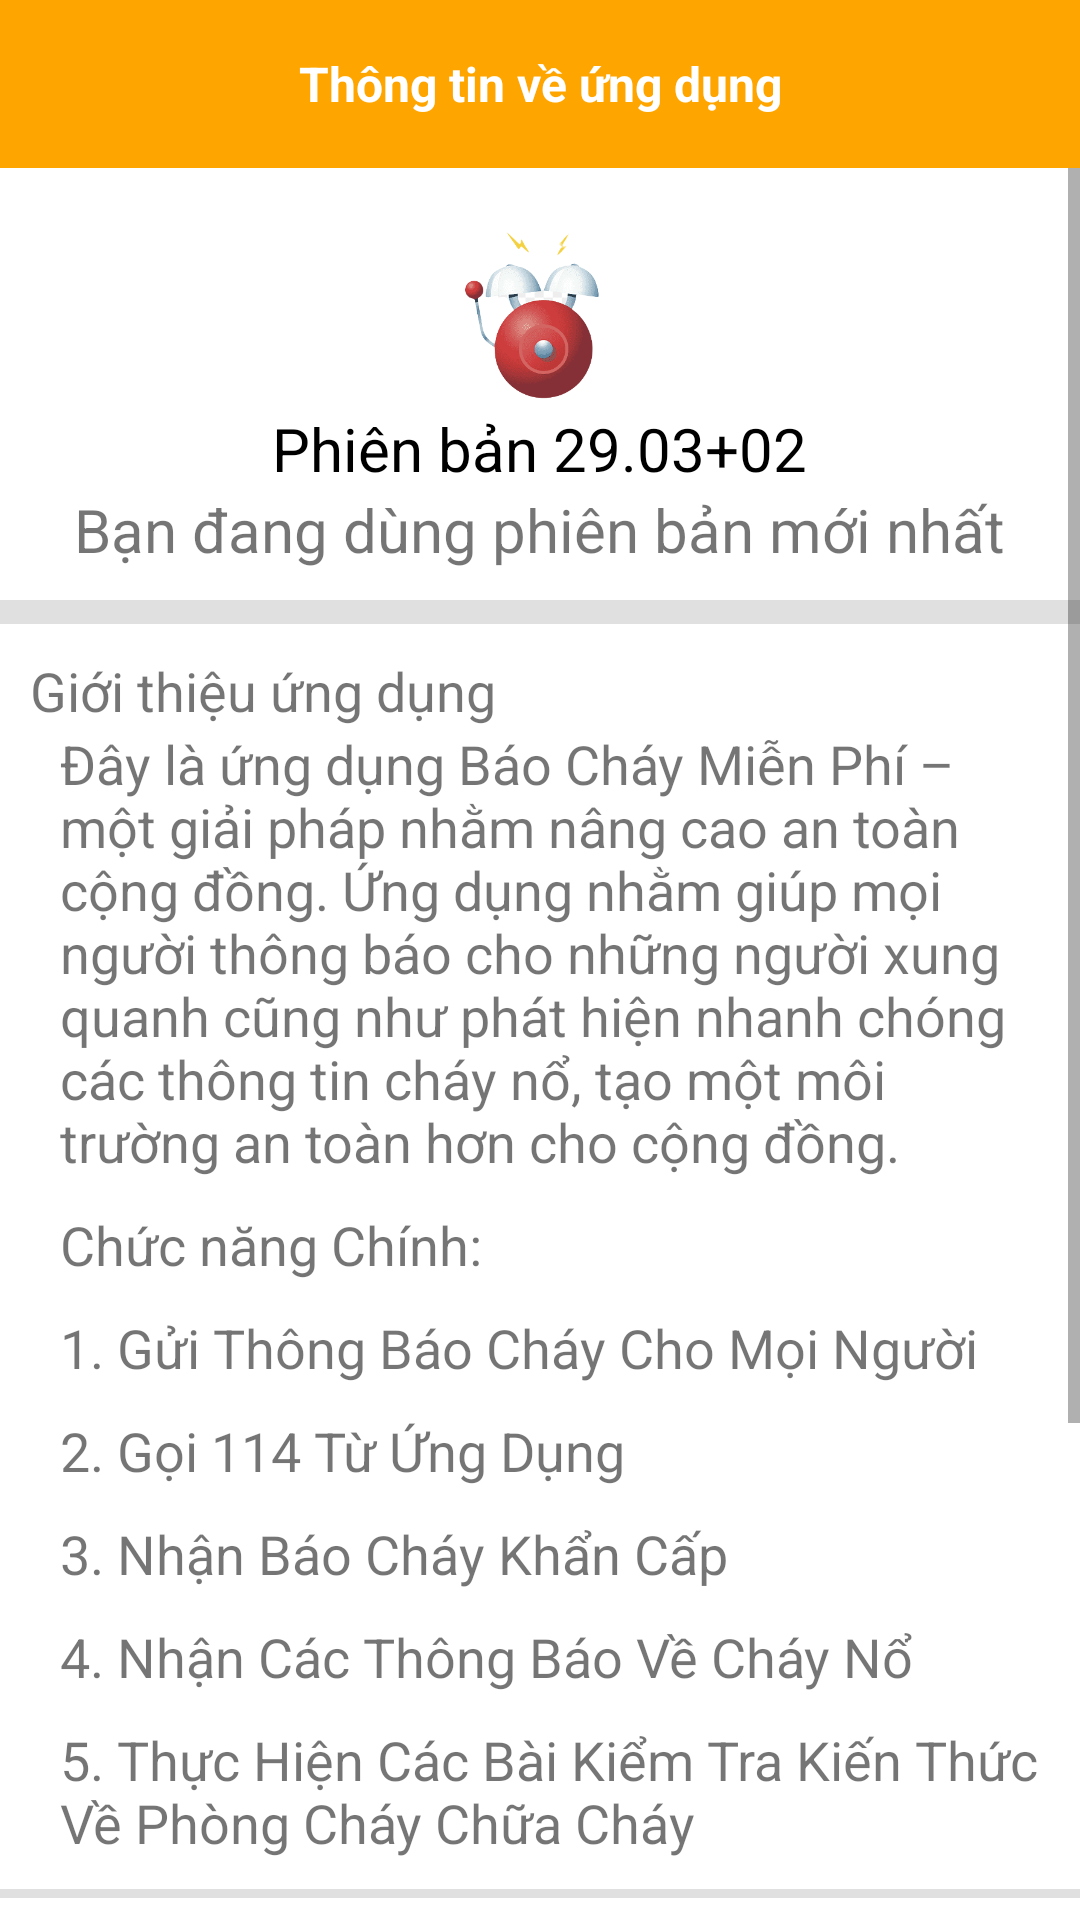

Layout XML and referenced resources for this Android screen:
<!-- AndroidManifest.xml: application theme Theme.DA_Test -->
<!-- res/layout/activity_info.xml -->
<?xml version="1.0" encoding="utf-8"?>
<LinearLayout xmlns:android="http://schemas.android.com/apk/res/android"
    android:layout_width="match_parent"
    android:layout_height="match_parent"
    android:orientation="vertical">

    <androidx.appcompat.widget.Toolbar
        android:id="@+id/toolbar"
        android:layout_width="match_parent"
        android:layout_height="?attr/actionBarSize"
        android:background="@color/orange">

        <TextView
            android:layout_width="wrap_content"
            android:layout_height="wrap_content"
            android:layout_gravity="center"
            android:text="Thông tin về ứng dụng"
            android:textColor="@android:color/white"
            android:textSize="16sp"
            android:textStyle="bold" />

    </androidx.appcompat.widget.Toolbar>

    <ScrollView
        android:layout_width="match_parent"
        android:layout_height="wrap_content">

        <LinearLayout
            android:layout_width="wrap_content"
            android:layout_height="wrap_content"
            android:background="#E0E0E0"
            android:orientation="vertical">


            <LinearLayout
                android:layout_width="match_parent"
                android:layout_height="wrap_content"
                android:background="@color/white"
                android:gravity="center"
                android:orientation="vertical"
                android:padding="10dp">

                <ImageView
                    android:layout_width="70dp"
                    android:layout_height="70dp"
                    android:src="@drawable/fire_bell" />

                <TextView
                    android:layout_width="wrap_content"
                    android:layout_height="wrap_content"
                    android:text="Phiên bản 29.03+02"
                    android:textColor="@color/black"
                    android:textSize="20sp" />

                <TextView
                    android:layout_width="wrap_content"
                    android:layout_height="wrap_content"
                    android:text="Bạn đang dùng phiên bản mới nhất"
                    android:textSize="20sp" />
            </LinearLayout>

            <LinearLayout
                android:layout_width="match_parent"
                android:layout_height="wrap_content"
                android:layout_marginTop="8dp"
                android:background="@color/white"
                android:orientation="vertical"
                android:padding="10dp">

                <TextView
                    android:id="@+id/introduction"
                    android:layout_width="match_parent"
                    android:layout_height="wrap_content"
                    android:text="Giới thiệu ứng dụng"
                    android:textSize="18sp" />

                <TextView
                    android:id="@+id/description"
                    android:layout_width="match_parent"
                    android:layout_height="wrap_content"
                    android:layout_marginStart="10dp"
                    android:text="Đây là ứng dụng Báo Cháy Miễn Phí – một giải pháp nhằm nâng cao an toàn cộng đồng. Ứng dụng nhằm giúp mọi người thông báo cho những người xung quanh cũng như phát hiện nhanh chóng các thông tin cháy nổ, tạo một môi trường an toàn hơn cho cộng đồng."
                    android:textSize="18sp" />

                <TextView
                    android:id="@+id/functions"
                    android:layout_width="match_parent"
                    android:layout_height="wrap_content"
                    android:layout_marginStart="10dp"
                    android:layout_marginTop="10dp"
                    android:text="Chức năng Chính:"
                    android:textSize="18sp" />

                <TextView
                    android:id="@+id/function1"
                    android:layout_width="match_parent"
                    android:layout_height="wrap_content"
                    android:layout_marginStart="10dp"
                    android:layout_marginTop="10dp"
                    android:text="1. Gửi Thông Báo Cháy Cho Mọi Người"
                    android:textSize="18sp" />

                <TextView
                    android:id="@+id/function2"
                    android:layout_width="match_parent"
                    android:layout_height="wrap_content"
                    android:layout_marginStart="10dp"
                    android:layout_marginTop="10dp"
                    android:text="2. Gọi 114 Từ Ứng Dụng"
                    android:textSize="18sp" />

                <TextView
                    android:id="@+id/function3"
                    android:layout_width="match_parent"
                    android:layout_height="wrap_content"
                    android:layout_marginStart="10dp"
                    android:layout_marginTop="10dp"
                    android:text="3. Nhận Báo Cháy Khẩn Cấp"
                    android:textSize="18sp" />

                <TextView
                    android:id="@+id/function4"
                    android:layout_width="match_parent"
                    android:layout_height="wrap_content"
                    android:layout_marginStart="10dp"
                    android:layout_marginTop="10dp"
                    android:text="4. Nhận Các Thông Báo Về Cháy Nổ"
                    android:textSize="18sp" />

                <TextView
                    android:id="@+id/function5"
                    android:layout_width="match_parent"
                    android:layout_height="wrap_content"
                    android:layout_marginStart="10dp"
                    android:layout_marginTop="10dp"
                    android:text="5. Thực Hiện Các Bài Kiểm Tra Kiến Thức Về Phòng Cháy Chữa Cháy"
                    android:textSize="18sp" />

            </LinearLayout>

            <LinearLayout
                android:layout_width="match_parent"
                android:layout_height="wrap_content"
                android:layout_marginTop="3dp"
                android:background="@color/white"
                android:orientation="horizontal"
                android:padding="10dp">

                <TextView
                    android:id="@+id/terms"
                    android:layout_width="wrap_content"
                    android:layout_height="wrap_content"
                    android:text="Điều khoản sử dụng và chính sách bảo mật"
                    android:textSize="18sp" />

                <ImageView
                    android:id="@+id/img_dieukhoan"
                    android:layout_width="25dp"
                    android:layout_height="25dp"
                    android:layout_marginStart="5dp"
                    android:src="@drawable/ic_1" />
            </LinearLayout>

            <LinearLayout
                android:layout_width="match_parent"
                android:layout_height="wrap_content"
                android:layout_marginTop="8dp"
                android:background="@color/white"
                android:orientation="vertical"
                android:padding="10dp">

                <TextView
                    android:layout_width="match_parent"
                    android:layout_height="wrap_content"
                    android:text="Thông tin liên hệ"
                    android:textSize="18sp" />

                <TextView
                    android:layout_width="match_parent"
                    android:layout_height="wrap_content"
                    android:layout_marginStart="10dp"
                    android:text="Nguyễn Đức Mạnh"
                    android:textSize="18sp" />

                <TextView
                    android:layout_width="match_parent"
                    android:layout_height="wrap_content"
                    android:layout_marginStart="10dp"
                    android:text="Hotline: 1234567890"
                    android:textSize="18sp" />

                <TextView
                    android:layout_width="match_parent"
                    android:layout_height="wrap_content"
                    android:layout_marginStart="10dp"
                    android:text="Email: manhdz22pl@gmail.com"
                    android:textSize="18sp" />
            </LinearLayout>

            <LinearLayout
                android:layout_width="match_parent"
                android:layout_height="wrap_content"
                android:orientation="horizontal">

                <Button
                    android:id="@+id/share_button"
                    android:layout_width="0dp"
                    android:layout_height="wrap_content"
                    android:layout_weight="1"
                    android:background="@color/white"
                    android:text="Chia sẻ"
                    android:textColor="#66B2FF" />

                <Button
                    android:id="@+id/danhgia_button"
                    android:layout_width="0dp"
                    android:layout_height="wrap_content"
                    android:layout_weight="1"
                    android:background="@color/white"
                    android:text="Đánh giá"
                    android:textColor="#66B2FF" />


            </LinearLayout>


        </LinearLayout>

    </ScrollView>


</LinearLayout>
<!-- resources referenced by this layout -->
<resources>
  <color name="black">#FF000000</color>
  <color name="orange">#FFA500</color>
  <color name="white">#FFFFFFFF</color>
  <!-- drawable fire_bell: png bitmap (drawable, 26925 bytes) -->
  <!-- drawable ic_1: png bitmap (drawable, 351 bytes) -->
  <style name="Theme.DA_Test" parent="Base.Theme.DA_Test" />
  <style name="Base.Theme.DA_Test" parent="Theme.AppCompat.DayNight.NoActionBar">
          
          
          <item name="android:buttonStyle">@style/Button</item>
      </style>
  <style name="Button" parent="Widget.AppCompat.Button">
          <item name="android:textAllCaps">false</item>
  
      </style>
</resources>
